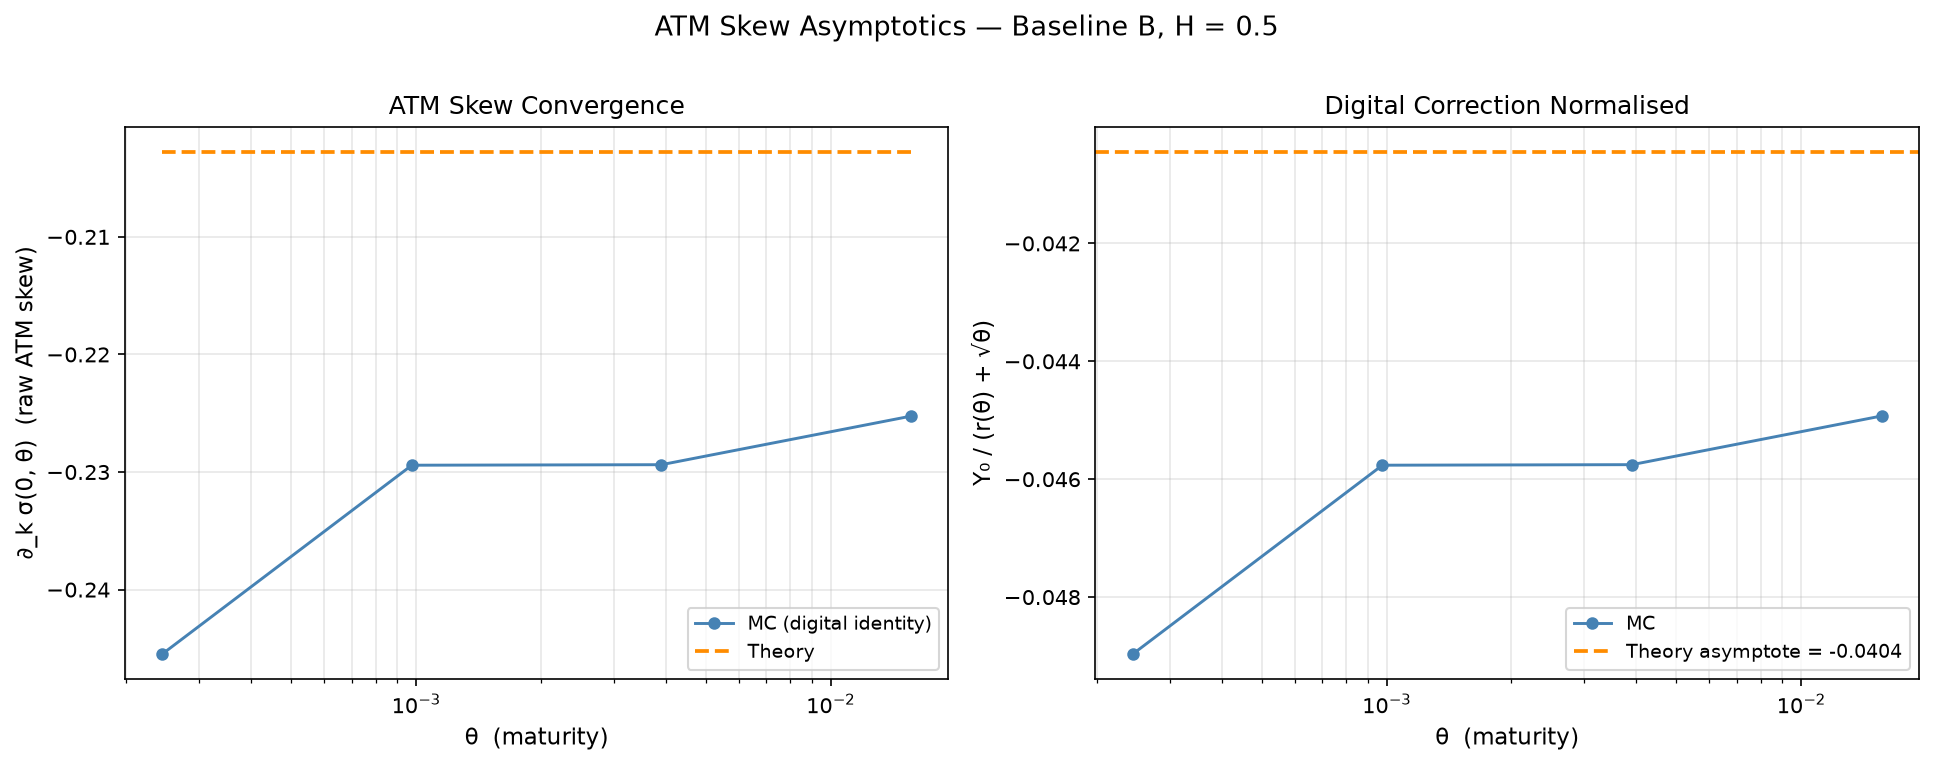

Values plotted in this chart, from the file beside it:
theta, H, sigma_ATM, digital, Y0, Y0_theory, skew_digital, skew_fd, skew_theory, psi_A, psi_B, r_theta, sqrt_theta
0.01562, 0.5, 0.1697, 0.493, -0.01123, -0.01011, -0.2252, -0.01326, -0.2027, -0.811, 0.0, 0.125, 0.125
0.003906, 0.5, 0.17, 0.4964, -0.005719, -0.005055, -0.2294, -0.1945, -0.2027, -0.811, 0.0, 0.0625, 0.0625
0.0009766, 0.5, 0.1701, 0.4982, -0.00286, -0.002528, -0.2294, -0.1187, -0.2027, -0.811, 0.0, 0.03125, 0.03125
0.0002441, 0.5, 0.1701, 0.499, -0.00153, -0.001264, -0.2455, -1.024, -0.2027, -0.811, 0.0, 0.01562, 0.01562
